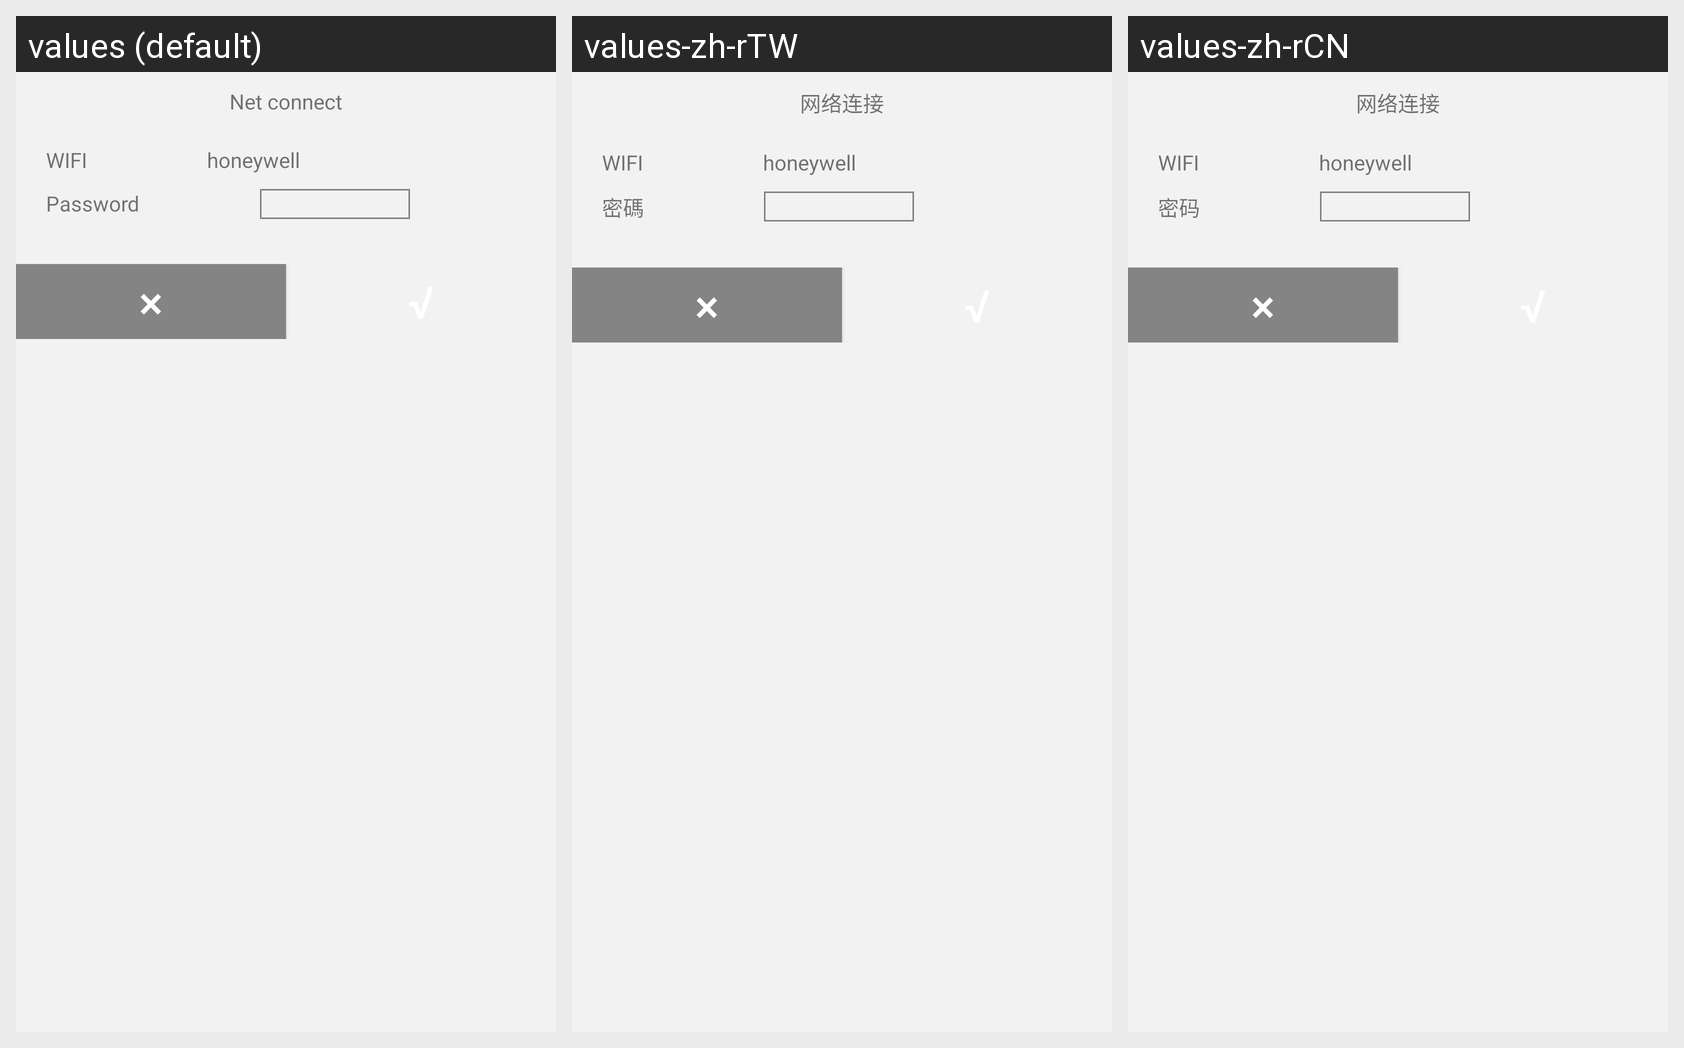

For this localized Android screen grid, give each drawn string resource with its value in every locale shown.
Android screen res/layout/search_device_layout.xml rendered under 3 locales, left to right: values (default), values-zh-rTW, values-zh-rCN. Device: Nexus 5 (rendered at 1080×1920; each locale shown at half size, 540×960, under a caption strip naming it); theme AppTheme.
Strings drawn on this screen, with the default value and each locale's value (text and hints the layout hard-codes, and strings that could not be matched under every locale, appear in the picture but are not listed):

net_connect
  values: Net connect
  values-zh-rTW: 网络连接
  values-zh-rCN: 网络连接

wifi
  values: WIFI
  values-zh-rTW: WIFI
  values-zh-rCN: WIFI

password
  values: Password
  values-zh-rTW: 密碼
  values-zh-rCN: 密码
